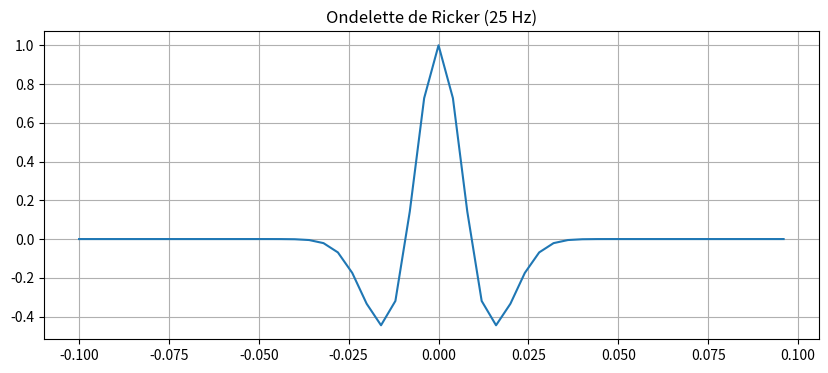
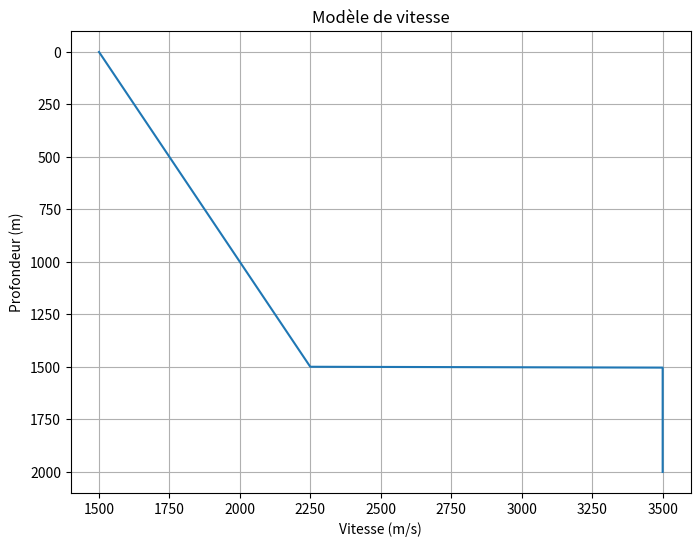
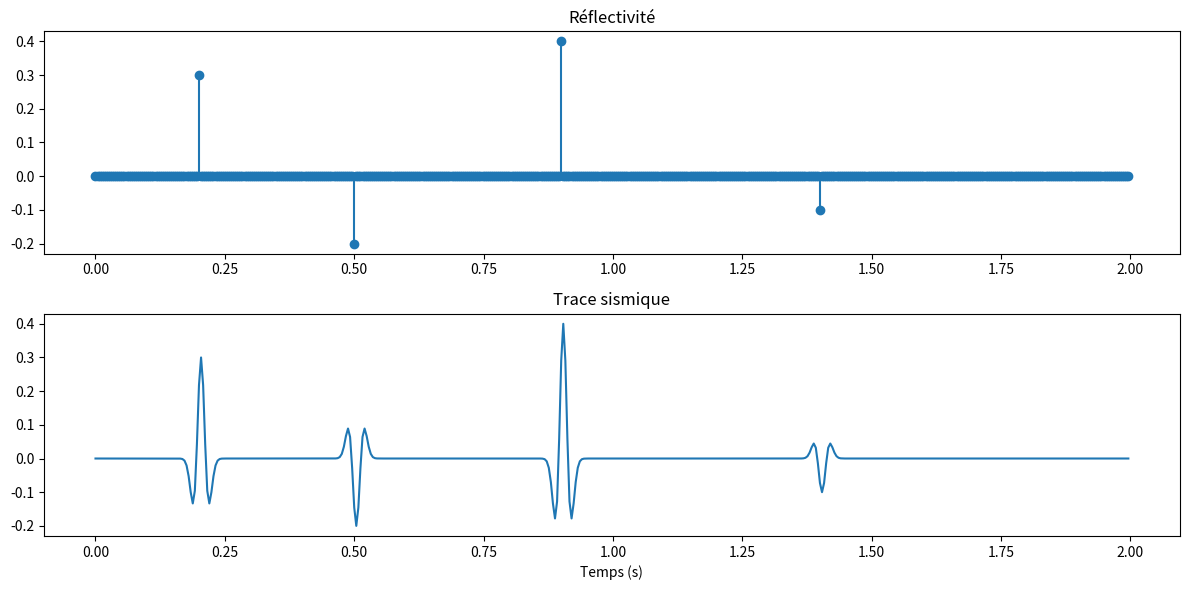
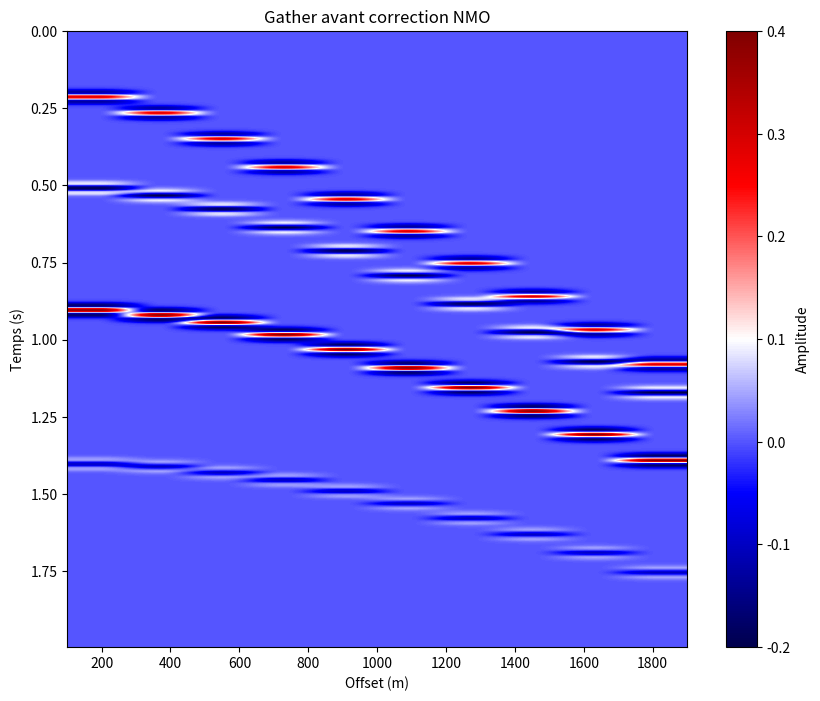
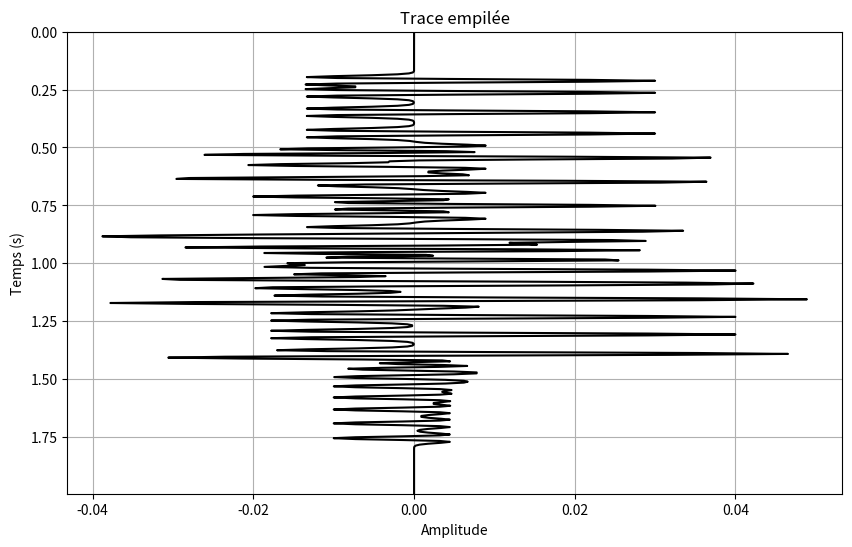

These figures' Python source, in order:
import numpy as np
import matplotlib.pyplot as plt
from scipy.signal import convolve
%matplotlib inline

# Ondelette de Ricker
dt = 0.004
t = np.arange(-0.1, 0.1, dt)
f0 = 25
wavelet = (1 - 2*(np.pi*f0*t)**2) * np.exp(-(np.pi*f0*t)**2)

plt.figure(figsize=(10,4))
plt.plot(t, wavelet)
plt.title('Ondelette de Ricker (25 Hz)')
plt.grid(True)
plt.show()

# Modèle de vitesse
z = np.linspace(0, 2000, 500)
v = 1500 + 0.5 * z
v[z > 1500] = 3500

plt.figure(figsize=(8,6))
plt.plot(v, z)
plt.xlabel('Vitesse (m/s)')
plt.ylabel('Profondeur (m)')
plt.title('Modèle de vitesse')
plt.gca().invert_yaxis()
plt.grid(True)
plt.show()

# Trace synthétique
time = np.arange(0, 2, dt)
reflectors = [(0.2, 0.3), (0.5, -0.2), (0.9, 0.4), (1.4, -0.1)]

reflectivity = np.zeros_like(time)
for t0, amp in reflectors:
    idx = np.argmin(np.abs(time - t0))
    reflectivity[idx] = amp

trace = convolve(reflectivity, wavelet, mode='same')

plt.figure(figsize=(12,6))
plt.subplot(2,1,1)
plt.stem(time, reflectivity, basefmt=" ")
plt.title('Réflectivité')
plt.subplot(2,1,2)
plt.plot(time, trace)
plt.title('Trace sismique')
plt.xlabel('Temps (s)')
plt.tight_layout()
plt.show()

# Correction NMO
offsets = np.arange(100, 2000, 200)
v_rms = 1800

gather = []
for offset in offsets:
    trace = np.zeros_like(time)
    for t0, amp in reflectors:
        t = np.sqrt(t0**2 + (offset/v_rms)**2)
        idx = np.argmin(np.abs(time - t))
        if idx < len(trace):
            trace[idx] = amp
    trace = convolve(trace, wavelet, mode='same')
    gather.append(trace)

gather = np.array(gather).T

plt.figure(figsize=(10,8))
plt.imshow(gather, aspect='auto', cmap='seismic',
           extent=[offsets[0], offsets[-1], time[-1], 0])
plt.colorbar(label='Amplitude')
plt.xlabel('Offset (m)')
plt.ylabel('Temps (s)')
plt.title('Gather avant correction NMO')
plt.show()

# Empilement
stack = np.mean(gather, axis=1)

plt.figure(figsize=(10,6))
plt.plot(stack, time, 'k-', linewidth=1.5)
plt.ylim(time[-1], 0)
plt.xlabel('Amplitude')
plt.ylabel('Temps (s)')
plt.title('Trace empilée')
plt.grid(True)
plt.show()
